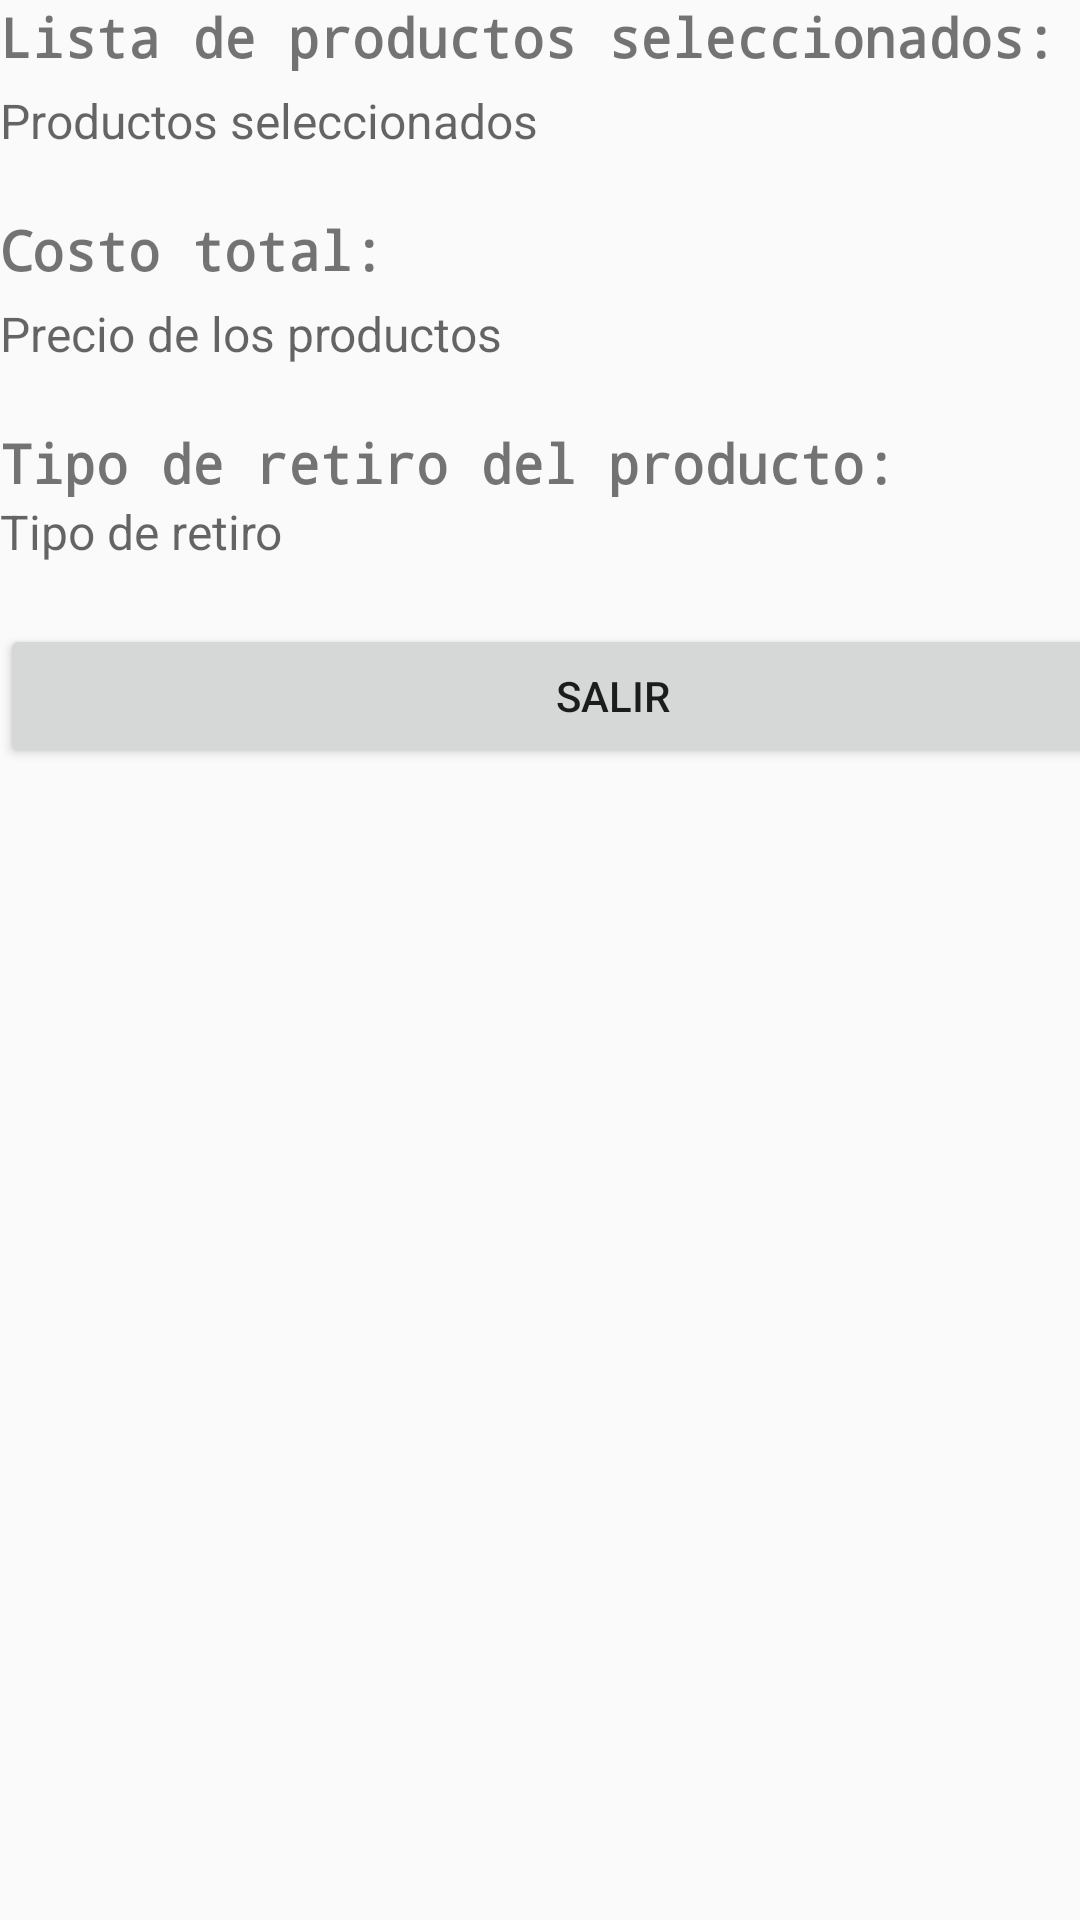

Write the Android layout XML for this screen, with the resource values it uses.
<!-- AndroidManifest.xml: application theme Theme.AppCompat.Light.DarkActionBar -->
<!-- res/layout/activity_main2.xml -->
<?xml version="1.0" encoding="utf-8"?>
<androidx.constraintlayout.widget.ConstraintLayout xmlns:android="http://schemas.android.com/apk/res/android"
    xmlns:app="http://schemas.android.com/apk/res-auto"
    xmlns:tools="http://schemas.android.com/tools"
    android:id="@+id/main"
    android:layout_width="match_parent"
    android:layout_height="match_parent"
    tools:context=".MainActivity2">

    <LinearLayout
        android:layout_width="409dp"
        android:layout_height="729dp"
        android:orientation="vertical"
        tools:layout_editor_absoluteX="1dp"
        tools:layout_editor_absoluteY="1dp">

        <TextView
            android:id="@+id/textView4"
            android:layout_width="match_parent"
            android:layout_height="wrap_content"
            android:text="Lista de productos seleccionados:"
            android:fontFamily="monospace"
            android:textSize="18sp"
            android:textStyle="bold"
            android:typeface="normal" />

        <TextView
            android:id="@+id/tvProductos"
            android:layout_width="match_parent"
            android:layout_height="wrap_content"
            android:layout_marginTop="5dp"
            android:hint="Productos seleccionados"
            android:textSize="16sp" />

        <TextView
            android:id="@+id/textView5"
            android:layout_width="match_parent"
            android:layout_height="wrap_content"
            android:layout_marginTop="20dp"
            android:fontFamily="monospace"
            android:text="Costo total:"
            android:textSize="18sp"
            android:textStyle="bold"
            android:typeface="normal" />

        <TextView
            android:id="@+id/tvPrecios"
            android:layout_width="match_parent"
            android:layout_height="wrap_content"
            android:layout_marginTop="5dp"
            android:hint="Precio de los productos"
            android:textSize="16sp" />

        <TextView
            android:id="@+id/textView6"
            android:layout_width="match_parent"
            android:layout_height="wrap_content"
            android:layout_marginTop="20dp"
            android:fontFamily="monospace"
            android:text="Tipo de retiro del producto:"
            android:textSize="18sp"
            android:textStyle="bold"
            android:typeface="normal" />

        <TextView
            android:id="@+id/tvRetiro"
            android:layout_width="match_parent"
            android:layout_height="wrap_content"
            android:hint="Tipo de retiro"
            android:textSize="16sp" />

        <Button
            android:id="@+id/btnSalir"
            android:layout_width="match_parent"
            android:layout_height="wrap_content"
            android:layout_marginTop="20dp"
            android:text="SALIR" />
    </LinearLayout>
</androidx.constraintlayout.widget.ConstraintLayout>
<!-- resources referenced by this layout -->
<resources>

</resources>
